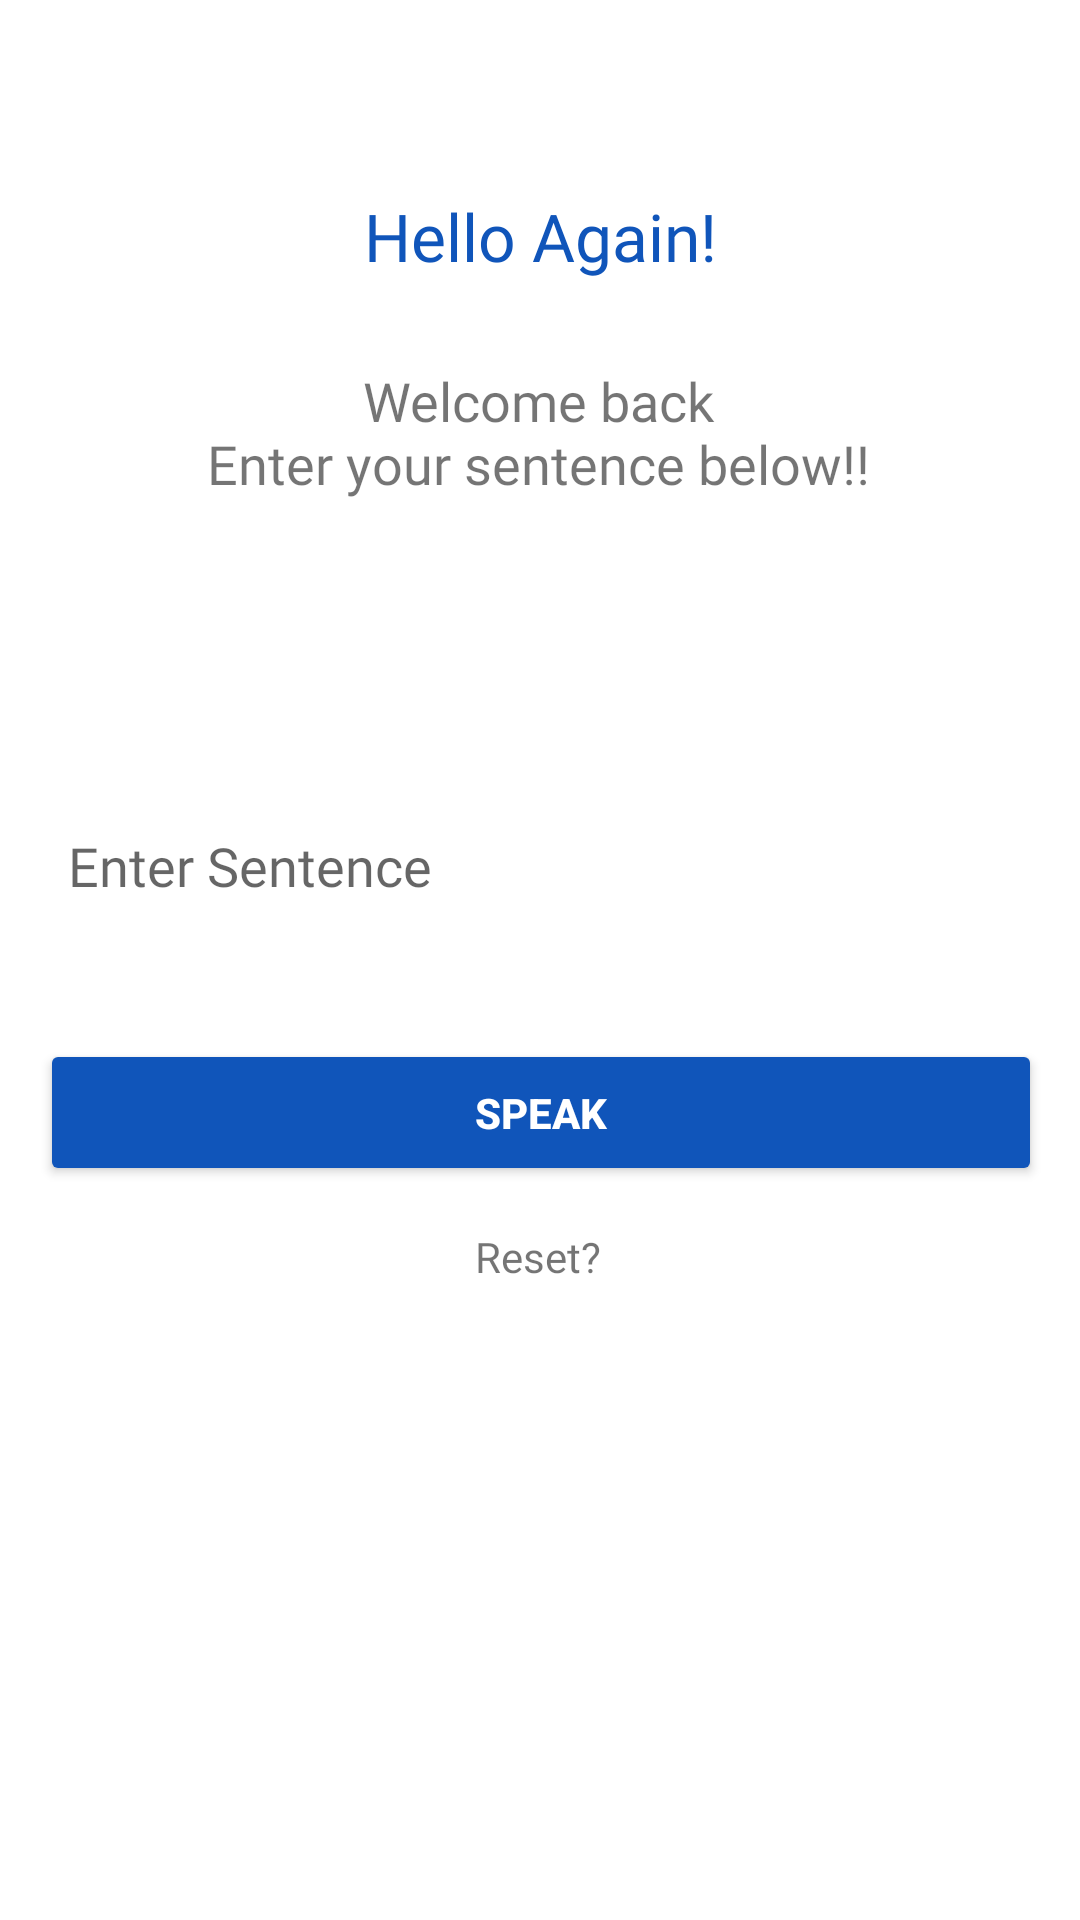

This screen was rendered from an Android layout file. Write that file and the resources it references.
<!-- AndroidManifest.xml: application theme Theme.TextToSpeech -->
<!-- res/layout/activity_page.xml -->
<?xml version="1.0" encoding="utf-8"?>
<androidx.constraintlayout.widget.ConstraintLayout xmlns:android="http://schemas.android.com/apk/res/android"
    xmlns:app="http://schemas.android.com/apk/res-auto"
    xmlns:tools="http://schemas.android.com/tools"
    android:layout_width="match_parent"
    android:layout_height="match_parent"
    tools:context=".ActivityPage">


    <EditText
        android:id="@+id/txt_box"
        android:layout_width="334dp"
        android:layout_height="wrap_content"
        android:autofillHints=""
        android:background="@drawable/border1"
        android:fontFamily="@font/poppins_semibold"
        android:hint="@string/sentence"
        android:inputType="text"
        android:minHeight="48dp"
        android:padding="10dp"
        app:layout_constraintBottom_toBottomOf="parent"
        app:layout_constraintEnd_toEndOf="parent"
        app:layout_constraintHorizontal_bias="0.493"
        app:layout_constraintStart_toStartOf="parent"
        app:layout_constraintTop_toTopOf="parent"
        app:layout_constraintVertical_bias="0.447" />

    <Button
        android:id="@+id/txt_btn"
        android:layout_width="334dp"
        android:layout_height="wrap_content"
        android:layout_marginHorizontal="30dp"
        android:backgroundTint="#1055BA"
        android:paddingVertical="15dp"
        android:text="@string/speak"
        android:textColor="#ffffff"
        android:textStyle="bold"
        app:layout_constraintBottom_toBottomOf="parent"
        app:layout_constraintEnd_toEndOf="parent"
        app:layout_constraintHorizontal_bias="0.493"
        app:layout_constraintStart_toStartOf="parent"
        app:layout_constraintTop_toTopOf="parent"
        app:layout_constraintVertical_bias="0.586"
        app:shapeAppearanceOverlay="@style/roundImageView2"
        tools:ignore="VisualLintButtonSize" />

    <TextView
        android:id="@+id/textView2"
        android:layout_width="wrap_content"
        android:layout_height="wrap_content"
        android:fontFamily="@font/poppins_bold"
        android:text="@string/reset"
        app:layout_constraintBottom_toBottomOf="parent"
        app:layout_constraintEnd_toEndOf="parent"
        app:layout_constraintHorizontal_bias="0.498"
        app:layout_constraintStart_toStartOf="parent"
        app:layout_constraintTop_toTopOf="parent"
        app:layout_constraintVertical_bias="0.659" />

    <TextView
        android:id="@+id/textView3"
        android:layout_width="wrap_content"
        android:layout_height="wrap_content"
        android:fontFamily="@font/poppins_bold"
        android:text="@string/hello_again"
        android:textColor="#1055BA"
        android:textSize="22sp"
        app:layout_constraintBottom_toBottomOf="parent"
        app:layout_constraintEnd_toEndOf="parent"
        app:layout_constraintStart_toStartOf="parent"
        app:layout_constraintTop_toTopOf="parent"
        app:layout_constraintVertical_bias="0.105" />

    <TextView
        android:id="@+id/textView4"
        android:layout_width="wrap_content"
        android:layout_height="wrap_content"
        android:fontFamily="@font/poppins_semibold"
        android:gravity="center"
        android:text="@string/hello_again2"
        android:textSize="18sp"
        app:layout_constraintBottom_toBottomOf="parent"
        app:layout_constraintEnd_toEndOf="parent"
        app:layout_constraintHorizontal_bias="0.497"
        app:layout_constraintStart_toStartOf="parent"
        app:layout_constraintTop_toTopOf="parent"
        app:layout_constraintVertical_bias="0.204" />
</androidx.constraintlayout.widget.ConstraintLayout>
<!-- resources referenced by this layout -->
<resources>
  <string name="hello_again">Hello Again!</string>
  <string name="hello_again2">Welcome back\nEnter your sentence below!!</string>
  <string name="reset">Reset?</string>
  <string name="sentence">Enter Sentence</string>
  <string name="speak">Speak</string>
  <style name="roundImageView2" parent="">
          <item name="cornerFamily">rounded</item>
          <item name="cornerSize">15dp</item>
          <item name="color">@color/white</item>
      </style>
  <style name="Theme.TextToSpeech" parent="Theme.MaterialComponents.DayNight.DarkActionBar">
          
          <item name="colorPrimary">@color/purple_500</item>
          <item name="colorPrimaryVariant">@color/purple_700</item>
          <item name="colorOnPrimary">@color/white</item>
          
          <item name="colorSecondary">@color/teal_200</item>
          <item name="colorSecondaryVariant">@color/teal_700</item>
          <item name="colorOnSecondary">@color/black</item>
          
          <item name="android:statusBarColor">#1055BA</item>
          
      </style>
  <!-- not gathered from this repository: default colours our renderer supplied (Android Studio template values) -->
  <color name="purple_500">#FF6200EE</color>
  <color name="purple_700">#FF3700B3</color>
  <color name="teal_200">#FF03DAC5</color>
  <color name="teal_700">#FF018786</color>
  <color name="black">#FF000000</color>
  <color name="white">#FFFFFFFF</color>
</resources>
